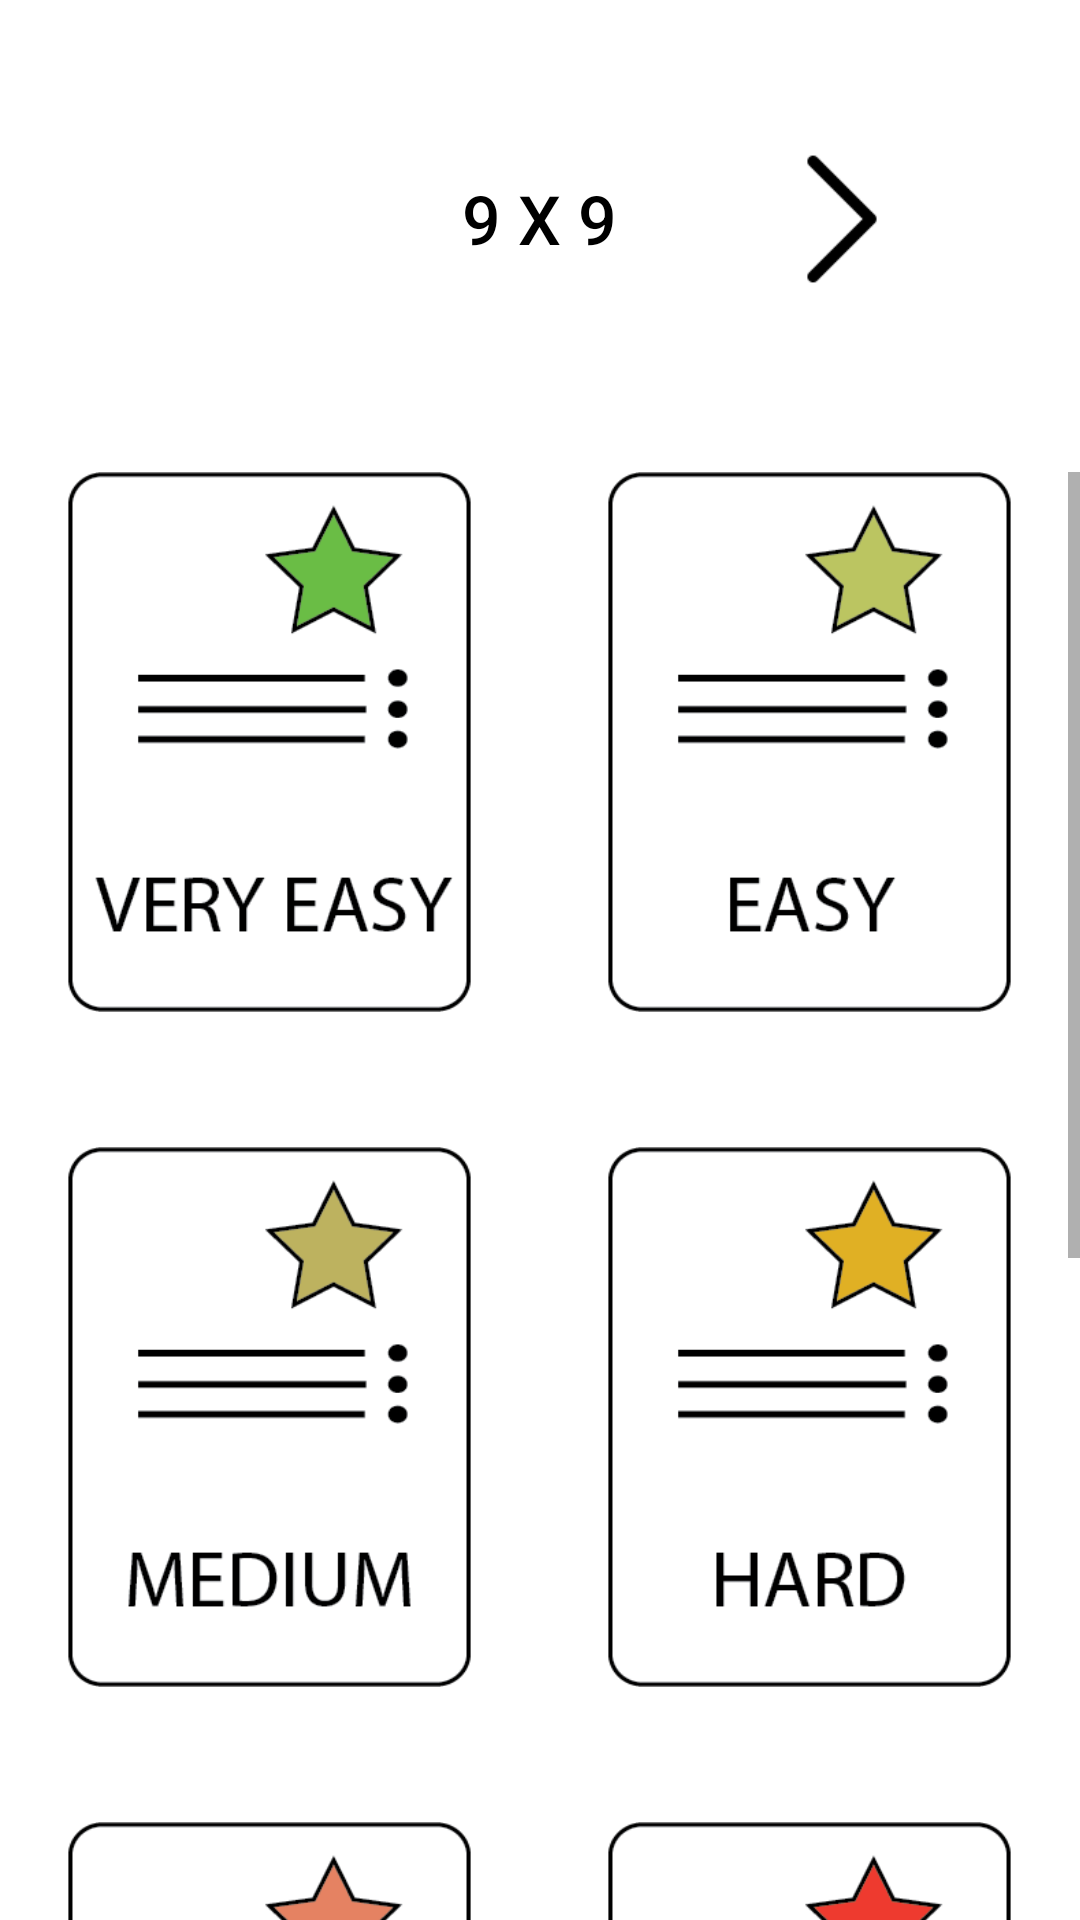

The Android layout XML behind this screen, and the referenced resources:
<!-- AndroidManifest.xml: application theme Theme.SUDOKU -->
<!-- res/layout/activity_highscore.xml -->
<?xml version="1.0" encoding="utf-8"?>
<LinearLayout
    xmlns:android="http://schemas.android.com/apk/res/android"
    xmlns:tools="http://schemas.android.com/tools"
    android:layout_width="match_parent"
    android:layout_height="match_parent"
    android:orientation="vertical"
    tools:context="com.cuong02n.sudoku2905.Highscore">
    <ImageButton
        android:backgroundTint="@color/black"
        android:id="@+id/back"
        android:layout_width="@dimen/dp30"
        android:layout_height="@dimen/dp30"
        android:background="@drawable/back"
       />
    <LinearLayout

        android:weightSum="5"
        android:layout_width="match_parent"
        android:layout_height="@dimen/dp70"
        android:background="@drawable/custom_button_white_tint">
        <Space
            android:layout_width="0dp"
            android:layout_height="match_parent"
            android:layout_weight="0.6"/>
        <ImageButton
            android:backgroundTint="@color/white"
            android:id="@+id/buttonhighscoreback"
            android:src="@drawable/back"
            android:scaleType="fitCenter"
            android:layout_width="0dp"
            android:layout_height="match_parent"
            android:layout_weight="1"/>
        <Button
            style="@style/Widget.AppCompat.Button.Borderless"
            android:backgroundTint="@color/white"
            android:id="@+id/buttoninfohighscore"
            android:text="9 x 9"
            android:gravity="center"
            android:textSize="@dimen/sp20"
            android:textColor="@color/black"
            android:layout_width="0dp"
            android:layout_height="match_parent"
            android:layout_weight="1.8"/>
        <ImageButton
            android:backgroundTint="@color/white"
            android:id="@+id/buttonhighscorenext"
            android:src="@drawable/next"
            android:scaleType="fitCenter"
            android:layout_width="0dp"
            android:layout_height="match_parent"
            android:layout_weight="1"/>
    </LinearLayout>

    <ScrollView
        android:layout_width="match_parent"
        android:layout_height="wrap_content"
        android:layout_marginTop="@dimen/dp40">

        <LinearLayout
            android:layout_width="match_parent"
            android:layout_height="wrap_content"
            android:orientation="vertical">

            <LinearLayout
                android:layout_width="wrap_content"
                android:layout_height="wrap_content"
                android:layout_gravity="center">

                <ImageButton
                    android:id="@+id/highscoreveryeasy"
                    android:background="@drawable/veryeasy"
                    android:layout_width="@dimen/dp120"
                    android:layout_height="@dimen/dp160" />
                <ImageButton
                    android:id="@+id/highscoreeasy"
                    android:background="@drawable/easy"
                    android:layout_marginStart="@dimen/dp40"
                    android:layout_width="@dimen/dp120"
                    android:layout_height="@dimen/dp160" />

            </LinearLayout>
            <LinearLayout
                android:layout_width="wrap_content"
                android:layout_height="wrap_content"
                android:layout_gravity="center"
                android:layout_marginTop="@dimen/dp40">

                <ImageButton
                    android:id="@+id/highscoremedium"
                    android:background="@drawable/medium"
                    android:layout_width="@dimen/dp120"
                    android:layout_height="@dimen/dp160" />
                <ImageButton
                    android:id="@+id/highscorehard"
                    android:background="@drawable/hard"
                    android:layout_marginStart="@dimen/dp40"
                    android:layout_width="@dimen/dp120"
                    android:layout_height="@dimen/dp160" />

            </LinearLayout>
            <LinearLayout
                android:layout_width="wrap_content"
                android:layout_height="wrap_content"
                android:layout_gravity="center"
                android:layout_marginTop="@dimen/dp40">
                <ImageButton
                    android:id="@+id/highscoreveryhard"
                    android:layout_width="@dimen/dp120"
                    android:layout_height="@dimen/dp160"
                    android:background="@drawable/veryhard"/>
                <ImageButton
                    android:id="@+id/highscoreexpert"
                    android:background="@drawable/expert"
                    android:layout_marginStart="@dimen/dp40"
                    android:layout_width="@dimen/dp120"
                    android:layout_height="@dimen/dp160" />

            </LinearLayout>
            <LinearLayout
                android:layout_width="wrap_content"
                android:layout_height="wrap_content"
                android:layout_gravity="center"
                android:layout_marginTop="@dimen/dp40">

                <ImageButton
                    android:id="@+id/highscoreimpossible"
                    android:layout_width="@dimen/dp120"
                    android:layout_height="@dimen/dp160"
                    android:layout_gravity="center"
                    android:background="@drawable/impossible"/>
            </LinearLayout>
            <Space
                android:layout_width="match_parent"
                android:layout_height="@dimen/dp30"/>
        </LinearLayout>
    </ScrollView>
</LinearLayout>
<!-- resources referenced by this layout -->
<resources>
  <color name="black">#FF000000</color>
  <color name="white">#FFFFFFFF</color>
  <dimen name="dp120">120dp</dimen>
  <dimen name="dp160">160dp</dimen>
  <dimen name="dp30">30dp</dimen>
  <dimen name="dp40">40dp</dimen>
  <dimen name="dp70">70dp</dimen>
  <dimen name="sp20">20.000sp</dimen>
  <!-- drawable custom_button_white_tint (drawable) -->
  <?xml version="1.0" encoding="utf-8"?>
  <shape xmlns:android="http://schemas.android.com/apk/res/android">
      <solid
          android:color="@color/white"/>
      <size
          android:height="@dimen/dp150"
          android:width="@dimen/dp120"/>
      <corners
          android:radius="@dimen/dp25"
          />
  </shape>
  <!-- drawable easy: png bitmap (drawable, 10602 bytes) -->
  <!-- drawable expert: png bitmap (drawable, 11128 bytes) -->
  <!-- drawable hard: png bitmap (drawable, 10790 bytes) -->
  <!-- drawable impossible: png bitmap (drawable, 11623 bytes) -->
  <!-- drawable medium: png bitmap (drawable, 11445 bytes) -->
  <!-- drawable next: png bitmap (drawable, 3492 bytes) -->
  <!-- drawable veryeasy: png bitmap (drawable, 11816 bytes) -->
  <!-- drawable veryhard: png bitmap (drawable, 11939 bytes) -->
  <style name="Theme.SUDOKU" parent="Theme.MaterialComponents.DayNight.DarkActionBar">
          
          <item name="colorPrimary">@color/purple_500</item>
          <item name="colorPrimaryVariant">@color/purple_700</item>
          <item name="colorOnPrimary">@color/white</item>
          
          <item name="colorSecondary">@color/teal_200</item>
          <item name="colorSecondaryVariant">@color/teal_700</item>
          <item name="colorOnSecondary">@color/black</item>
          
          <item name="android:statusBarColor" tools:targetApi="l">?attr/colorPrimaryVariant</item>
          
      </style>
  <dimen name="dp150">150dp</dimen>
  <dimen name="dp25">25dp</dimen>
  <color name="purple_500">#FF6200EE</color>
  <color name="purple_700">#FF3700B3</color>
  <color name="teal_200">#FF03DAC5</color>
  <color name="teal_700">#FF018786</color>
</resources>
